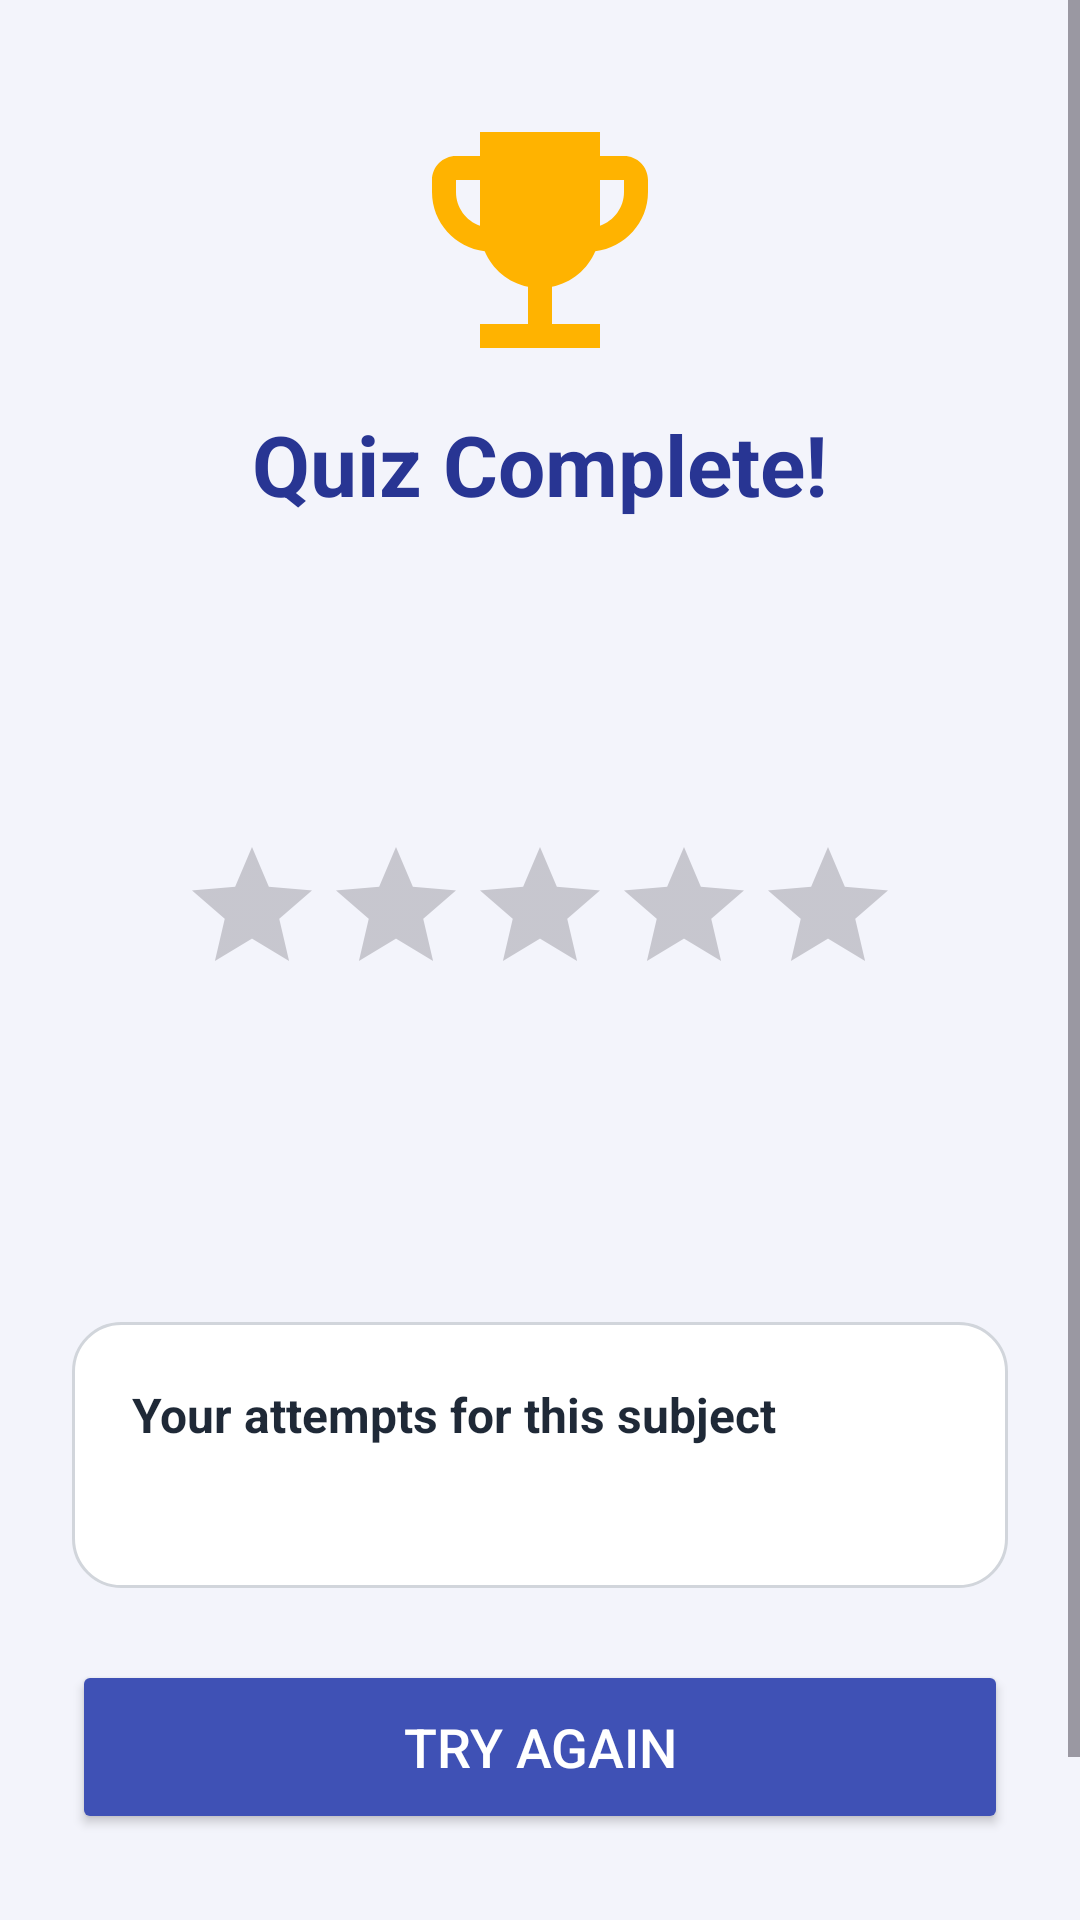

Write the Android layout XML for this screen, with the resource values it uses.
<!-- AndroidManifest.xml: application theme Theme.QuizSprint -->
<!-- res/layout/activity_result.xml -->
<?xml version="1.0" encoding="utf-8"?>
<ScrollView xmlns:android="http://schemas.android.com/apk/res/android"
    xmlns:app="http://schemas.android.com/apk/res-auto"
    xmlns:tools="http://schemas.android.com/tools"
    android:id="@+id/main"
    android:layout_width="match_parent"
    android:layout_height="match_parent"
    android:background="@color/quiz_bg"
    android:clipToPadding="false"
    android:fillViewport="true"
    tools:context=".ResultActivity">

    <androidx.constraintlayout.widget.ConstraintLayout
        android:layout_width="match_parent"
        android:layout_height="wrap_content"
        android:padding="24dp">

        <ImageView
            android:id="@+id/ivTrophy"
            android:layout_width="96dp"
            android:layout_height="96dp"
            android:layout_marginTop="8dp"
            android:contentDescription="Trophy icon"
            android:src="@drawable/ic_trophy"
            app:layout_constraintEnd_toEndOf="parent"
            app:layout_constraintStart_toStartOf="parent"
            app:layout_constraintTop_toTopOf="parent" />

        <TextView
            android:id="@+id/tvResultTitle"
            android:layout_width="wrap_content"
            android:layout_height="wrap_content"
            android:layout_marginTop="8dp"
            android:text="Quiz Complete!"
            android:textColor="@color/quiz_primary_dark"
            android:textSize="28sp"
            android:textStyle="bold"
            app:layout_constraintEnd_toEndOf="parent"
            app:layout_constraintStart_toStartOf="parent"
            app:layout_constraintTop_toBottomOf="@id/ivTrophy" />

        <TextView
            android:id="@+id/tvResultSubject"
            android:layout_width="wrap_content"
            android:layout_height="wrap_content"
            android:layout_marginTop="2dp"
            android:textColor="@color/quiz_muted"
            android:textSize="16sp"
            app:layout_constraintEnd_toEndOf="parent"
            app:layout_constraintStart_toStartOf="parent"
            app:layout_constraintTop_toBottomOf="@id/tvResultTitle"
            tools:text="Subject: Java" />

        <TextView
            android:id="@+id/tvScore"
            android:layout_width="wrap_content"
            android:layout_height="wrap_content"
            android:layout_marginTop="12dp"
            android:textColor="@color/quiz_primary"
            android:textSize="52sp"
            android:textStyle="bold"
            app:layout_constraintEnd_toEndOf="parent"
            app:layout_constraintStart_toStartOf="parent"
            app:layout_constraintTop_toBottomOf="@id/tvResultSubject"
            tools:text="7 / 10" />

        <RatingBar
            android:id="@+id/ratingBar"
            android:layout_width="wrap_content"
            android:layout_height="wrap_content"
            android:isIndicator="true"
            android:numStars="5"
            android:progressTint="@color/quiz_star"
            android:stepSize="0.5"
            app:layout_constraintEnd_toEndOf="parent"
            app:layout_constraintStart_toStartOf="parent"
            app:layout_constraintTop_toBottomOf="@id/tvScore" />

        <TextView
            android:id="@+id/tvRemark"
            android:layout_width="0dp"
            android:layout_height="wrap_content"
            android:layout_marginTop="8dp"
            android:gravity="center"
            android:textColor="@color/quiz_text"
            android:textSize="22sp"
            android:textStyle="bold"
            app:layout_constraintEnd_toEndOf="parent"
            app:layout_constraintStart_toStartOf="parent"
            app:layout_constraintTop_toBottomOf="@id/ratingBar"
            tools:text="Good job, keep going!" />

        <TextView
            android:id="@+id/tvEmail"
            android:layout_width="0dp"
            android:layout_height="wrap_content"
            android:layout_marginTop="12dp"
            android:gravity="center"
            android:textColor="@color/quiz_muted"
            android:textSize="14sp"
            app:layout_constraintEnd_toEndOf="parent"
            app:layout_constraintStart_toStartOf="parent"
            app:layout_constraintTop_toBottomOf="@id/tvRemark"
            tools:text="Email: student@example.com" />

        <TextView
            android:id="@+id/tvAttempts"
            android:layout_width="0dp"
            android:layout_height="wrap_content"
            android:layout_marginTop="2dp"
            android:gravity="center"
            android:textColor="@color/quiz_warn"
            android:textSize="14sp"
            android:textStyle="bold"
            app:layout_constraintEnd_toEndOf="parent"
            app:layout_constraintStart_toStartOf="parent"
            app:layout_constraintTop_toBottomOf="@id/tvEmail"
            tools:text="Attempts used: 1 of 2  (1 left)" />

        <androidx.constraintlayout.widget.ConstraintLayout
            android:id="@+id/cardHistory"
            android:layout_width="0dp"
            android:layout_height="wrap_content"
            android:layout_marginTop="16dp"
            android:background="@drawable/bg_card"
            android:padding="20dp"
            app:layout_constraintEnd_toEndOf="parent"
            app:layout_constraintStart_toStartOf="parent"
            app:layout_constraintTop_toBottomOf="@id/tvAttempts">

            <TextView
                android:id="@+id/tvHistoryTitle"
                android:layout_width="wrap_content"
                android:layout_height="wrap_content"
                android:text="Your attempts for this subject"
                android:textColor="@color/quiz_text"
                android:textSize="16sp"
                android:textStyle="bold"
                app:layout_constraintStart_toStartOf="parent"
                app:layout_constraintTop_toTopOf="parent" />

            <TextView
                android:id="@+id/tvHistory"
                android:layout_width="0dp"
                android:layout_height="wrap_content"
                android:layout_marginTop="8dp"
                android:lineSpacingExtra="4dp"
                android:textColor="@color/quiz_muted"
                android:textSize="14sp"
                app:layout_constraintEnd_toEndOf="parent"
                app:layout_constraintStart_toStartOf="parent"
                app:layout_constraintTop_toBottomOf="@id/tvHistoryTitle"
                tools:text="7/10 - 16-11-2026 10:30" />
        </androidx.constraintlayout.widget.ConstraintLayout>

        <Button
            android:id="@+id/btnTryAgain"
            android:layout_width="0dp"
            android:layout_height="58dp"
            android:layout_marginTop="24dp"
            android:backgroundTint="@color/quiz_primary"
            android:text="Try Again"
            android:textColor="@color/white"
            android:textSize="18sp"
            app:cornerRadius="14dp"
            app:layout_constraintEnd_toEndOf="parent"
            app:layout_constraintStart_toStartOf="parent"
            app:layout_constraintTop_toBottomOf="@id/cardHistory" />

        <Button
            android:id="@+id/btnHome"
            style="@style/Widget.Material3.Button.OutlinedButton"
            android:layout_width="0dp"
            android:layout_height="54dp"
            android:layout_marginTop="10dp"
            android:text="Choose Another Subject"
            android:textColor="@color/quiz_primary"
            android:textSize="16sp"
            app:cornerRadius="14dp"
            app:layout_constraintEnd_toEndOf="parent"
            app:layout_constraintStart_toStartOf="parent"
            app:layout_constraintTop_toBottomOf="@id/btnTryAgain"
            app:strokeColor="@color/quiz_primary" />

    </androidx.constraintlayout.widget.ConstraintLayout>
</ScrollView>
<!-- resources referenced by this layout -->
<resources>
  <color name="quiz_bg">#F3F4FB</color>
  <color name="quiz_muted">#6B7280</color>
  <color name="quiz_primary">#3F51B5</color>
  <color name="quiz_primary_dark">#283593</color>
  <color name="quiz_star">#FFB300</color>
  <color name="quiz_text">#1F2937</color>
  <color name="quiz_warn">#E65100</color>
  <color name="white">#FFFFFFFF</color>
  <!-- drawable bg_card (drawable) -->
  <?xml version="1.0" encoding="utf-8"?>
  <shape xmlns:android="http://schemas.android.com/apk/res/android"
      android:shape="rectangle">
      <solid android:color="@color/quiz_card" />
      <stroke
          android:width="1dp"
          android:color="@color/quiz_border" />
      <corners android:radius="16dp" />
  </shape>
  <!-- drawable ic_trophy (drawable) -->
  <?xml version="1.0" encoding="utf-8"?>
  <vector xmlns:android="http://schemas.android.com/apk/res/android"
      android:width="96dp"
      android:height="96dp"
      android:viewportWidth="24"
      android:viewportHeight="24">
      <path
          android:fillColor="#FFB300"
          android:pathData="M19,5h-2V3H7v2H5c-1.1,0 -2,0.9 -2,2v1c0,2.55 1.92,4.63 4.39,4.94 0.63,1.5 1.98,2.63 3.61,2.96V19H7v2h10v-2h-4v-3.1c1.63,-0.33 2.98,-1.46 3.61,-2.96C19.08,12.63 21,10.55 21,8V7c0,-1.1 -0.9,-2 -2,-2zM5,8V7h2v3.82C5.84,10.4 5,9.3 5,8zM19,8c0,1.3 -0.84,2.4 -2,2.82V7h2v1z" />
  </vector>
  <style name="Theme.QuizSprint" parent="Base.Theme.QuizSprint" />
  <color name="quiz_card">#FFFFFF</color>
  <color name="quiz_border">#D1D5DB</color>
  <style name="Base.Theme.QuizSprint" parent="Theme.Material3.Light.NoActionBar">
          <item name="colorPrimary">@color/quiz_primary</item>
          <item name="android:windowBackground">@color/quiz_bg</item>
      </style>
</resources>
